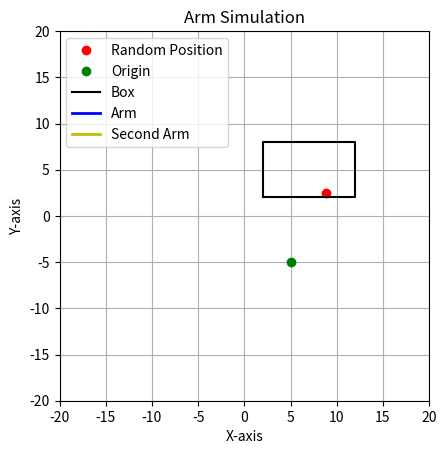

Source code (Python):
import numpy as np
import matplotlib.pyplot as plt
from matplotlib.animation import FuncAnimation

# Function to calculate the distance and angle from origin to the random position
def calculate_distance_angle(x1, y1, x2, y2):
    r = np.sqrt((x2 - x1)**2 + (y2 - y1)**2)
    theta = np.arctan2(y2 - y1, x2 - x1)
    return r, theta

# Function to calculate the distance from the tip of the arm to the random position
def distance_from_tip(x, y, tip_x, tip_y):
    distance = np.sqrt((x - tip_x)**2 + (y - tip_y)**2)
    return distance

# Define the origin (initial position of the arm)
origin_x = 5
origin_y = -5

# Define the box (trolley/wagon) in the first quadrant
box_x_min = 2
box_x_max = 12
box_y_min = 2
box_y_max = 8

# Generate a random position within the box
x_random = np.random.uniform(box_x_min, box_x_max)
y_random = np.random.uniform(box_y_min, box_y_max)

# Simulation parameters
fixed_arm_length = 7.5  # Fixed length of the first arm

# Calculate distance and angle from origin to the random position
r, theta = calculate_distance_angle(origin_x, origin_y, x_random, y_random)

# Create a figure and axis
fig, ax = plt.subplots()
ax.set_xlim(-20, 20)
ax.set_ylim(-20, 20)
ax.set_aspect('equal')
ax.grid(True)
ax.set_xlabel('X-axis')
ax.set_ylabel('Y-axis')
ax.set_title('Arm Simulation')

# Plot the random position
random_pos, = ax.plot([x_random], [y_random], 'ro', label='Random Position')

# Plot the origin
origin_pos, = ax.plot([origin_x], [origin_y], 'go', label='Origin')

# Plot the box
box, = ax.plot([box_x_min, box_x_max, box_x_max, box_x_min, box_x_min],
               [box_y_min, box_y_min, box_y_max, box_y_max, box_y_min], 'k-', label='Box')

# Plot the arm
arm_line, = ax.plot([], [], 'b-', lw=2, label='Arm')

# Plot the second segment of the arm
second_arm_line, = ax.plot([], [], 'y-', lw=2, label='Second Arm')

# Plot the tip of the arm
tip_of_arm, = ax.plot([], [], 'bo')

# Initialize function for animation
def init():
    arm_line.set_data([], [])
    second_arm_line.set_data([], [])
    tip_of_arm.set_data([], [])
    return arm_line, second_arm_line, tip_of_arm

# Update function for animation
def update(frame):
    angle_step = np.linspace(0, theta, 100)
    if frame < len(angle_step):
        # Rotate the fixed-length arm to the calculated angle
        current_angle = angle_step[frame]
        x = origin_x + fixed_arm_length * np.cos(current_angle)
        y = origin_y + fixed_arm_length * np.sin(current_angle)
        arm_line.set_data([origin_x, x], [origin_y, y])
        tip_of_arm.set_data(x, y)
        second_arm_line.set_data([], [])
    else:
        # Extend the second arm towards the random point
        x = origin_x + fixed_arm_length * np.cos(theta)
        y = origin_y + fixed_arm_length * np.sin(theta)
        arm_line.set_data([origin_x, x], [origin_y, y])
        tip_of_arm.set_data(x, y)
        
        remaining_distance = distance_from_tip(x_random, y_random, x, y)
        remaining_angle = np.arctan2(y_random - y, x_random - x)
        
        if frame - len(angle_step) < remaining_distance:
            new_x = x + (frame - len(angle_step)) * np.cos(remaining_angle)
            new_y = y + (frame - len(angle_step)) * np.sin(remaining_angle)
        else:
            new_x = x_random
            new_y = y_random
        
        second_arm_line.set_data([x, new_x], [y, new_y])
        tip_of_arm.set_data(new_x, new_y)
    
    return arm_line, second_arm_line, tip_of_arm

# Calculate total frames needed for the animation
extension_frames = 100  # number of frames to rotate the arm
remaining_distance = distance_from_tip(x_random, y_random, origin_x + fixed_arm_length * np.cos(theta), origin_y + fixed_arm_length * np.sin(theta))
extension_steps = int(remaining_distance) + 20  # additional steps to cover the extension smoothly
total_frames = extension_frames + extension_steps

ani = FuncAnimation(fig, update, frames=total_frames, init_func=init, blit=True, repeat=False)

# Show the plot
plt.legend()
plt.show()





# # import numpy as np
# # import matplotlib.pyplot as plt
# # from matplotlib.animation import FuncAnimation

# # # Function to calculate the distance and angle from origin to the random position
# # def calculate_distance_angle(x1, y1, x2, y2):
# #     r = np.sqrt((x2 - x1)**2 + (y2 - y1)**2)
# #     theta = np.arctan2(y2 - y1, x2 - x1)
# #     return r, theta

# # # Function to calculate the distance from the tip of the arm to the random position
# # def distance_from_tip(x, y, tip_x, tip_y):
# #     distance = np.sqrt((x - tip_x)**2 + (y - tip_y)**2)
# #     return distance

# # # Define the origin (initial position of the arm)
# # origin_x = -5
# # origin_y = -5

# # # Define the box (trolley/wagon) in the first quadrant
# # box_x_min = 2
# # box_x_max = 12
# # box_y_min = 2
# # box_y_max = 8

# # # Generate a random position within the box
# # x_random = np.random.uniform(box_x_min, box_x_max)
# # y_random = np.random.uniform(box_y_min, box_y_max)

# # # Simulation parameters
# # arm_length = np.sqrt((box_x_min - origin_x)**2 + (box_y_min - origin_y)**2)

# # # Calculate distance and angle from origin to the random position
# # r, theta = calculate_distance_angle(origin_x, origin_y, x_random, y_random)

# # # Use the calculated angle for the arm
# # arm_angle = theta

# # # Create a figure and axis
# # fig, ax = plt.subplots()
# # ax.set_xlim(-20, 20)
# # ax.set_ylim(-20, 20)
# # ax.set_aspect('equal')
# # ax.grid(True)
# # ax.set_xlabel('X-axis')
# # ax.set_ylabel('Y-axis')
# # ax.set_title('Arm Simulation')

# # # Plot the random position
# # random_pos, = ax.plot([x_random], [y_random], 'ro', label='Random Position')

# # # Plot the origin
# # origin_pos, = ax.plot([origin_x], [origin_y], 'go', label='Origin')

# # # Plot the box
# # box, = ax.plot([box_x_min, box_x_max, box_x_max, box_x_min, box_x_min],
# #                [box_y_min, box_y_min, box_y_max, box_y_max, box_y_min], 'k-', label='Box')

# # # Plot the arm
# # arm_line, = ax.plot([], [], 'b-', lw=2, label='Arm')

# # # Plot the second segment of the arm
# # second_arm_line, = ax.plot([], [], 'g-', lw=2, label='Second Arm')

# # # Plot the tip of the arm
# # tip_of_arm, = ax.plot([], [], 'bo')

# # # Initialize function for animation
# # def init():
# #     arm_line.set_data([], [])
# #     second_arm_line.set_data([], [])
# #     tip_of_arm.set_data([], [])
# #     return arm_line, second_arm_line, tip_of_arm

# # # Update function for animation
# # def update(frame):
# #     if frame <= arm_length:
# #         x = origin_x + frame * np.cos(arm_angle)
# #         y = origin_y + frame * np.sin(arm_angle)
# #         arm_line.set_data([origin_x, x], [origin_y, y])
# #         tip_of_arm.set_data(x, y)
# #         second_arm_line.set_data([], [])
# #     else:
# #         x = origin_x + arm_length * np.cos(arm_angle)
# #         y = origin_y + arm_length * np.sin(arm_angle)
# #         arm_line.set_data([origin_x, x], [origin_y, y])
# #         tip_of_arm.set_data(x, y)
        
# #         remaining_distance = distance_from_tip(x_random, y_random, x, y)
# #         remaining_angle = np.arctan2(y_random - y, x_random - x)
        
# #         new_x = x + (frame - arm_length) * np.cos(remaining_angle)
# #         new_y = y + (frame - arm_length) * np.sin(remaining_angle)
        
# #         if remaining_distance < frame - arm_length:
# #             new_x = x_random
# #             new_y = y_random
        
# #         second_arm_line.set_data([x, new_x], [y, new_y])
# #         tip_of_arm.set_data(new_x, new_y)
    
# #     return arm_line, second_arm_line, tip_of_arm

# # # Animate the arm moving and extending
# # total_distance = np.sqrt((x_random - (origin_x + arm_length * np.cos(arm_angle)))**2 + 
# #                          (y_random - (origin_y + arm_length * np.sin(arm_angle)))**2)
# # frames = np.linspace(0, arm_length + total_distance, 200)
# # ani = FuncAnimation(fig, update, frames=frames, init_func=init, blit=True, repeat=False)

# # # Show the plot
# # plt.legend()
# # plt.show()



# import numpy as np
# import matplotlib.pyplot as plt
# from matplotlib.animation import FuncAnimation

# # Function to calculate the distance and angle from origin to the random position
# def calculate_distance_angle(x1, y1, x2, y2):
#     r = np.sqrt((x2 - x1)**2 + (y2 - y1)**2)
#     theta = np.arctan2(y2 - y1, x2 - x1)
#     return r, theta

# # Function to calculate the distance from the tip of the arm to the random position
# def distance_from_tip(x, y, tip_x, tip_y):
#     distance = np.sqrt((x - tip_x)**2 + (y - tip_y)**2)
#     return distance

# # Define the origin (initial position of the arm)
# origin_x = 5
# origin_y = -5

# # Define the box (trolley/wagon) in the first quadrant
# box_x_min = 2
# box_x_max = 12
# box_y_min = 2
# box_y_max = 8

# # Generate a random position within the box
# x_random = np.random.uniform(box_x_min, box_x_max)
# y_random = np.random.uniform(box_y_min, box_y_max)

# # Simulation parameters
# fixed_arm_length = 7.5  # Fixed length of the first arm

# # Calculate distance and angle from origin to the random position
# r, theta = calculate_distance_angle(origin_x, origin_y, x_random, y_random)

# # Create a figure and axis
# fig, ax = plt.subplots()
# ax.set_xlim(-20, 20)
# ax.set_ylim(-20, 20)
# ax.set_aspect('equal')
# ax.grid(True)
# ax.set_xlabel('X-axis')
# ax.set_ylabel('Y-axis')
# ax.set_title('Arm Simulation')

# # Plot the random position
# random_pos, = ax.plot([x_random], [y_random], 'ro', label='Random Position')

# # Plot the origin
# origin_pos, = ax.plot([origin_x], [origin_y], 'go', label='Origin')

# # Plot the box
# box, = ax.plot([box_x_min, box_x_max, box_x_max, box_x_min, box_x_min],
#                [box_y_min, box_y_min, box_y_max, box_y_max, box_y_min], 'k-', label='Box')

# # Plot the arm
# arm_line, = ax.plot([], [], 'b-', lw=2, label='Arm')

# # Plot the second segment of the arm
# second_arm_line, = ax.plot([], [], 'y-', lw=2, label='Second Arm')

# # Plot the tip of the arm
# tip_of_arm, = ax.plot([], [], 'bo')

# # Initialize function for animation
# def init():
#     arm_line.set_data([], [])
#     second_arm_line.set_data([], [])
#     tip_of_arm.set_data([], [])
#     return arm_line, second_arm_line, tip_of_arm

# # Update function for animation
# def update(frame):
#     angle_step = np.linspace(0, theta, 100)
#     if frame < len(angle_step):
#         # Rotate the fixed-length arm to the calculated angle
#         current_angle = angle_step[frame]
#         x = origin_x + fixed_arm_length * np.cos(current_angle)
#         y = origin_y + fixed_arm_length * np.sin(current_angle)
#         arm_line.set_data([origin_x, x], [origin_y, y])
#         tip_of_arm.set_data(x, y)
#         second_arm_line.set_data([], [])
#     else:
#         # Extend the second arm towards the random point
#         x = origin_x + fixed_arm_length * np.cos(theta)
#         y = origin_y + fixed_arm_length * np.sin(theta)
#         arm_line.set_data([origin_x, x], [origin_y, y])
#         tip_of_arm.set_data(x, y)
        
#         remaining_distance = distance_from_tip(x_random, y_random, x, y)
#         remaining_angle = np.arctan2(y_random - y, x_random - x)
        
#         if frame - len(angle_step) < remaining_distance:
#             new_x = x + (frame - len(angle_step)) * np.cos(remaining_angle)
#             new_y = y + (frame - len(angle_step)) * np.sin(remaining_angle)
#         else:
#             new_x = x_random
#             new_y = y_random
        
#         second_arm_line.set_data([x, new_x], [y, new_y])
#         tip_of_arm.set_data(new_x, new_y)
    
#     return arm_line, second_arm_line, tip_of_arm

# # Calculate total frames needed for the animation
# total_frames = 100 + int(np.sqrt((x_random - (origin_x + fixed_arm_length * np.cos(theta)))**2 + 
#                                  (y_random - (origin_y + fixed_arm_length * np.sin(theta)))**2))

# ani = FuncAnimation(fig, update, frames=total_frames, init_func=init, blit=True, repeat=False)

# # Show the plot
# plt.legend()
# plt.show()


# import numpy as np
# import matplotlib.pyplot as plt
# from matplotlib.animation import FuncAnimation

# # Function to calculate the distance and angle from origin to the random position
# def calculate_distance_angle(x1, y1, x2, y2):
#     r = np.sqrt((x2 - x1)**2 + (y2 - y1)**2)
#     theta = np.arctan2(y2 - y1, x2 - x1)
#     return r, theta

# # Function to calculate the distance from the tip of the arm to the random position
# def distance_from_tip(x, y, tip_x, tip_y):
#     distance = np.sqrt((x - tip_x)**2 + (y - tip_y)**2)
#     return distance

# # Define the origin (initial position of the arm)
# origin_x = 5
# origin_y = -5

# # Define the box (trolley/wagon) in the first quadrant
# box_x_min = 2
# box_x_max = 12
# box_y_min = 2
# box_y_max = 8

# # Generate a random position within the box
# x_random = np.random.uniform(box_x_min, box_x_max)
# y_random = np.random.uniform(box_y_min, box_y_max)

# # Simulation parameters
# fixed_arm_length = 7.5  # Fixed length of the first arm

# # Calculate distance and angle from origin to the random position
# r, theta = calculate_distance_angle(origin_x, origin_y, x_random, y_random)

# # Create a figure and axis
# fig, ax = plt.subplots()
# ax.set_xlim(-20, 20)
# ax.set_ylim(-20, 20)
# ax.set_aspect('equal')
# ax.grid(True)
# ax.set_xlabel('X-axis')
# ax.set_ylabel('Y-axis')
# ax.set_title('Arm Simulation')

# # Plot the random position
# random_pos, = ax.plot([x_random], [y_random], 'ro', label='Random Position')

# # Plot the origin
# origin_pos, = ax.plot([origin_x], [origin_y], 'go', label='Origin')

# # Plot the box
# box, = ax.plot([box_x_min, box_x_max, box_x_max, box_x_min, box_x_min],
#                [box_y_min, box_y_min, box_y_max, box_y_max, box_y_min], 'k-', label='Box')

# # Plot the arm
# arm_line, = ax.plot([], [], 'b-', lw=2, label='Arm')

# # Plot the second segment of the arm
# second_arm_line, = ax.plot([], [], 'y-', lw=2, label='Second Arm')

# # Plot the tip of the arm
# tip_of_arm, = ax.plot([], [], 'bo')

# # Initialize function for animation
# def init():
#     arm_line.set_data([], [])
#     second_arm_line.set_data([], [])
#     tip_of_arm.set_data([], [])
#     return arm_line, second_arm_line, tip_of_arm

# # Update function for animation
# def update(frame):
#     angle_step = np.linspace(0, theta, 100)
#     if frame < len(angle_step):
#         # Rotate the fixed-length arm to the calculated angle
#         current_angle = angle_step[frame]
#         x = origin_x + fixed_arm_length * np.cos(current_angle)
#         y = origin_y + fixed_arm_length * np.sin(current_angle)
#         arm_line.set_data([origin_x, x], [origin_y, y])
#         tip_of_arm.set_data(x, y)
#         second_arm_line.set_data([], [])
#     else:
#         # Extend the second arm towards the random point
#         x = origin_x + fixed_arm_length * np.cos(theta)
#         y = origin_y + fixed_arm_length * np.sin(theta)
#         arm_line.set_data([origin_x, x], [origin_y, y])
#         tip_of_arm.set_data(x, y)
        
#         remaining_distance = distance_from_tip(x_random, y_random, x, y)
#         remaining_angle = np.arctan2(y_random - y, x_random - x)
        
#         if frame - len(angle_step) < remaining_distance:
#             new_x = x + (frame - len(angle_step)) * np.cos(remaining_angle)
#             new_y = y + (frame - len(angle_step)) * np.sin(remaining_angle)
#         else:
#             new_x = x_random
#             new_y = y_random
        
#         second_arm_line.set_data([x, new_x], [y, new_y])
#         tip_of_arm.set_data(new_x, new_y)
    
#     return arm_line, second_arm_line, tip_of_arm

# # Calculate total frames needed for the animation
# total_frames = 120 + int(np.sqrt((x_random - (origin_x + fixed_arm_length * np.cos(theta)))**2 + 
#                                  (y_random - (origin_y + fixed_arm_length * np.sin(theta)))**2))

# ani = FuncAnimation(fig, update, frames=total_frames, init_func=init, blit=True, repeat=False)

# # Show the plot
# plt.legend()
# plt.show()


